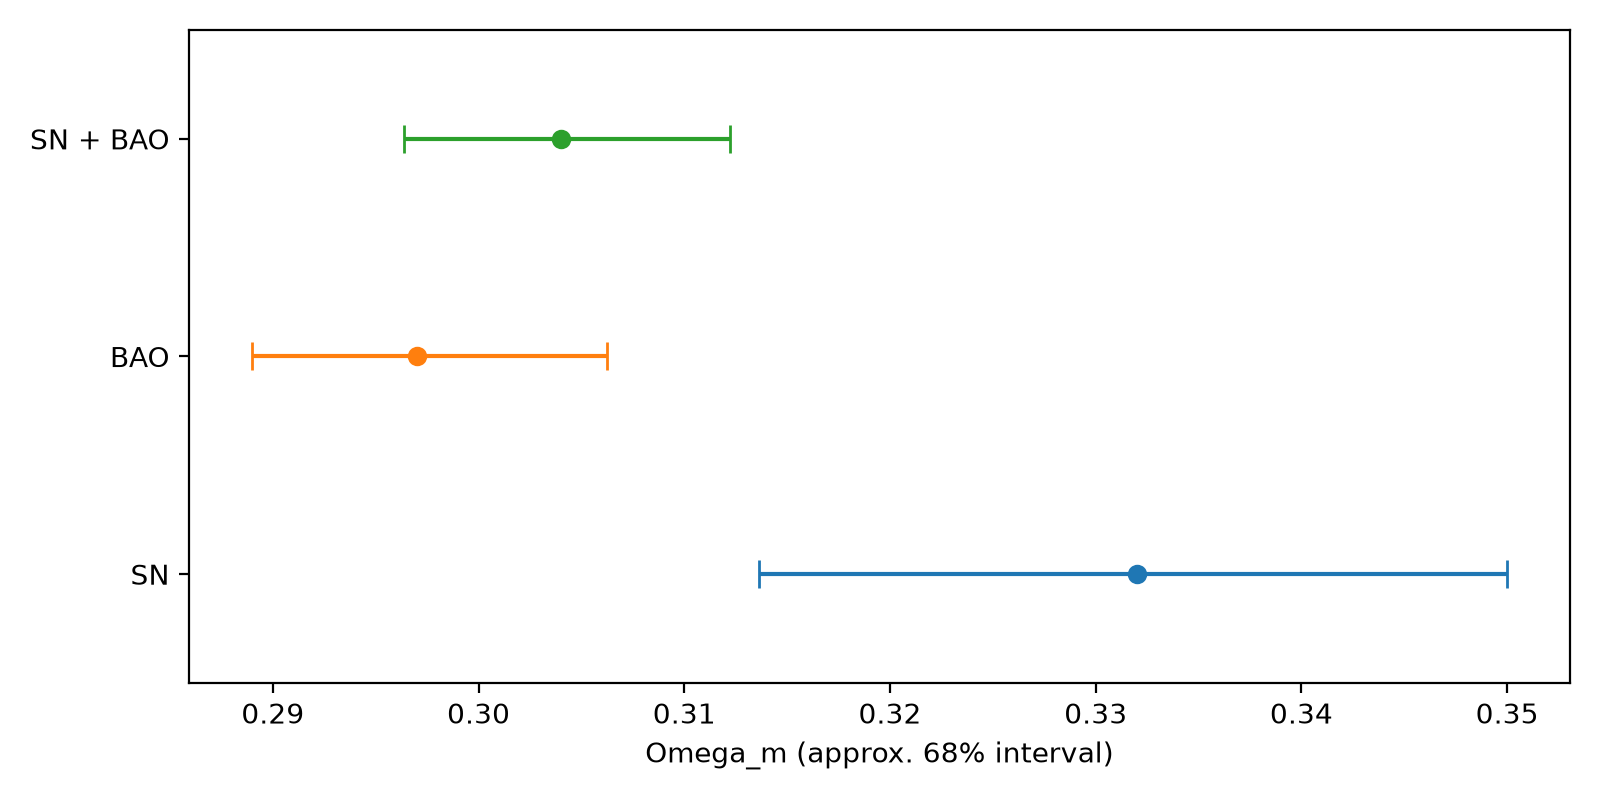

The data file committed next to this chart (first rows):
data, Omega_m, error_minus, error_plus, lower_68, upper_68
SN, 0.332, 0.01839, 0.018, 0.3136, 0.35
BAO, 0.297, 0.008026, 0.009223, 0.289, 0.3062
SN + BAO, 0.304, 0.007609, 0.008247, 0.2964, 0.3122
